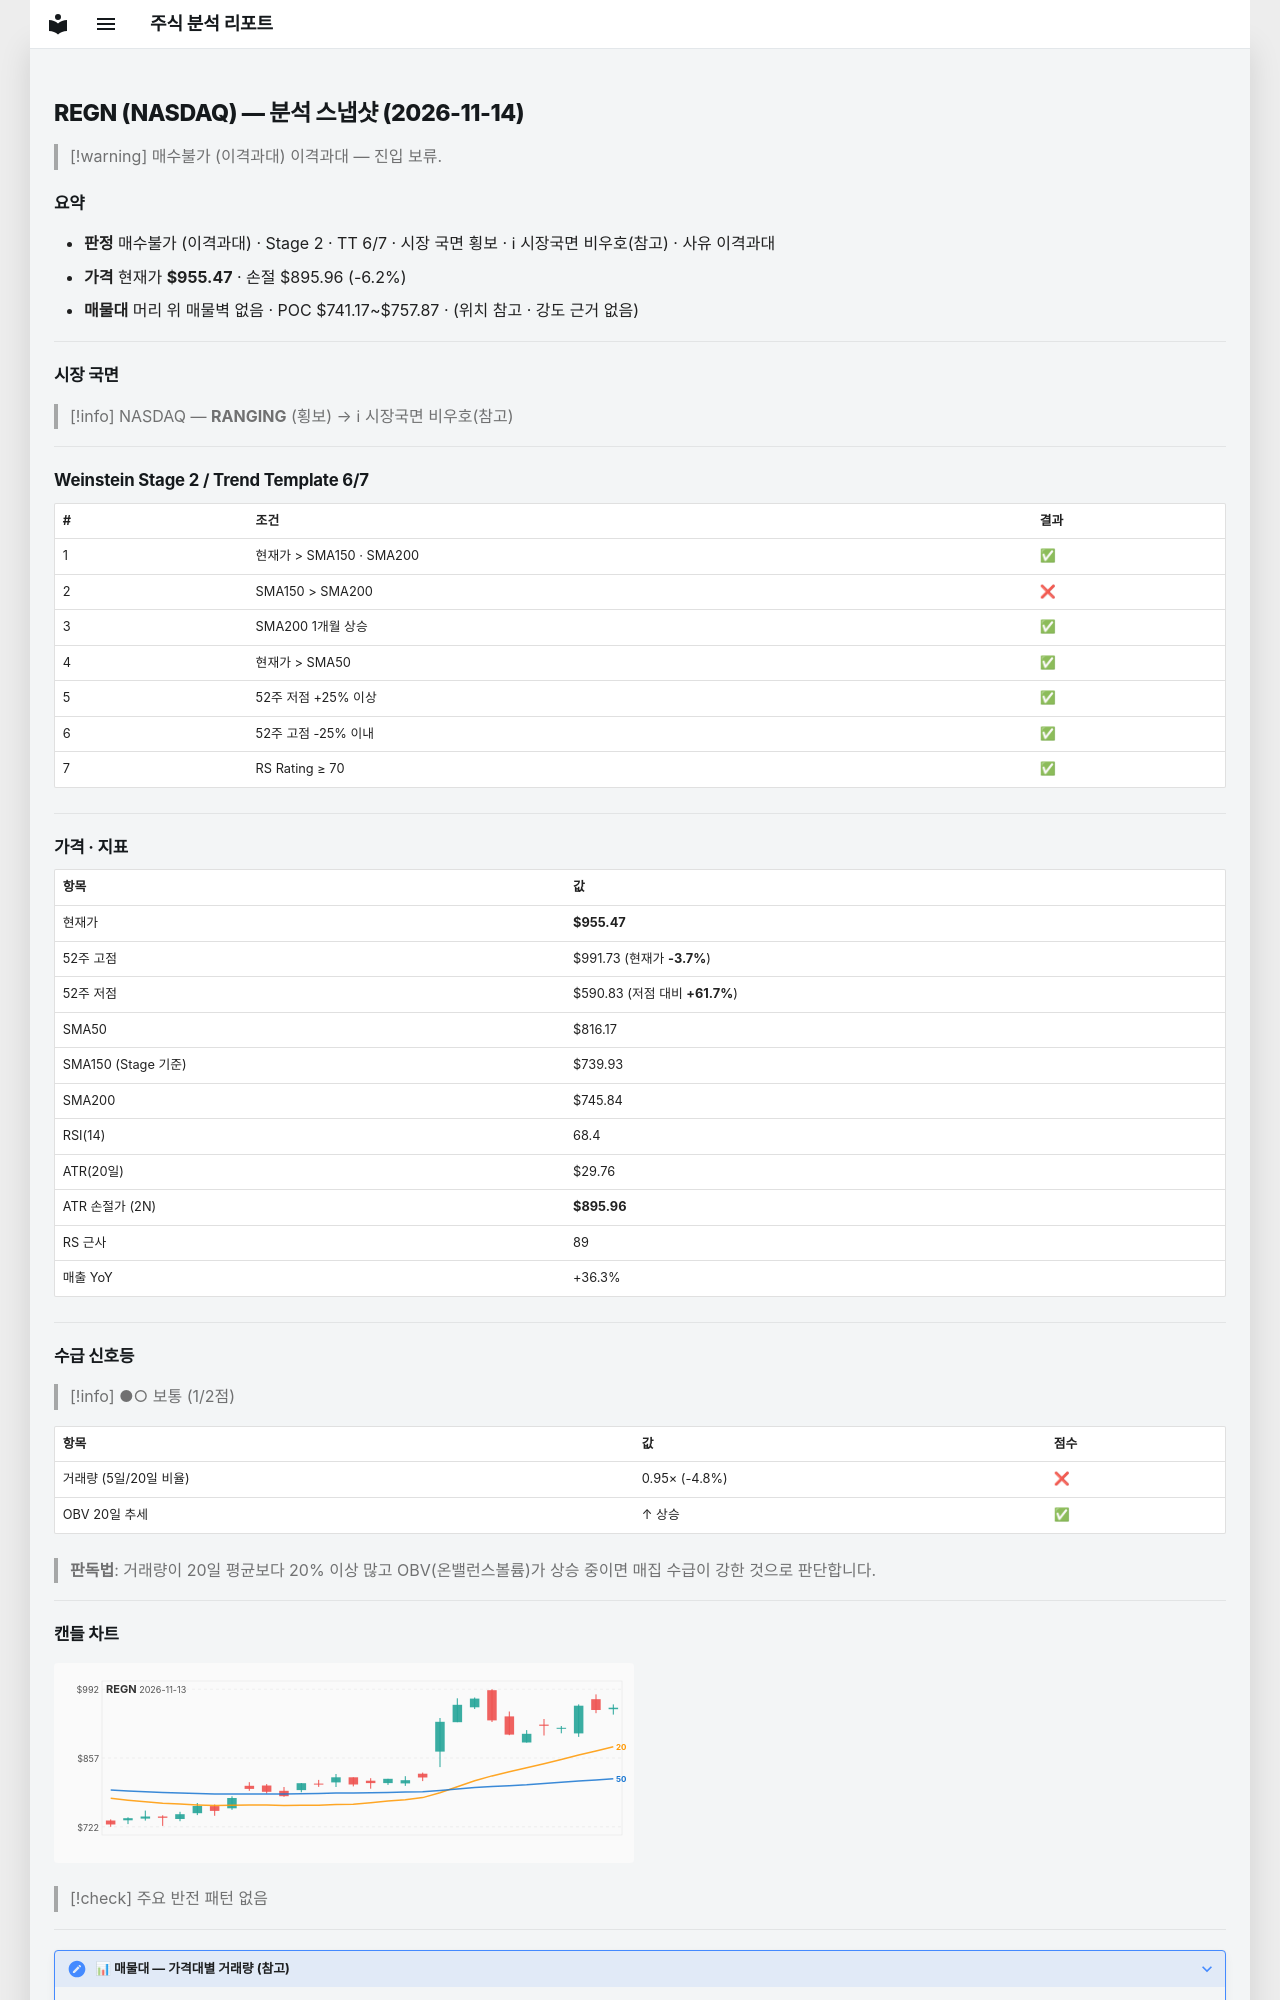

repository: soloandco/stock-reports · page: snapshots/REGN-2026-11-14/index.html · generator: mkdocs

---
type: analysis-snapshot
title: REGN 분석 스냅샷
ticker: REGN
market: NASDAQ
created: 2026-11-14
updated: 2026-11-14
bar-date: 2026-11-13
verdict: 매수불가
verdict-reason: 이격과대
real-rr: 4.11
sma50-gap-pct: 17.1
weekly-position: 저항대아래
weekly-overhead-price: 1199.88
weekly-overhead-pct: 25.6
stage: 2
trend-template-score: 6
tt-max: 7
ma-set: sma-50-150-200
price: 955.469970703125
stop-price: 895.9580154819084
market-regime: RANGING
supply-demand-score: 1/2
supply-demand-label: 보통
status: tracking
tags:
  - stock-agent
  - watchlist
  - REGN
  - analysis
related:
  - "[[analysis-template]]"
---

# REGN (NASDAQ) — 분석 스냅샷 (2026-11-14)

> [!warning] 매수불가 (이격과대)
> 이격과대 — 진입 보류.

## 요약

- **판정** 매수불가 (이격과대) · Stage 2 · TT 6/7 · 시장 국면 횡보 · ℹ 시장국면 비우호(참고) · 사유 이격과대
- **가격** 현재가 **$955.47** · 손절 $895.96 (-6.2%)
- **매물대** 머리 위 매물벽 없음 · POC $741.17~$757.87 · (위치 참고 · 강도 근거 없음)

---

## 시장 국면

> [!info] NASDAQ — **RANGING** (횡보) → ℹ 시장국면 비우호(참고)

---

## Weinstein Stage 2 / Trend Template 6/7

| # | 조건 | 결과 |
|---|------|------|
| 1 | 현재가 > SMA150 · SMA200 | ✅ |
| 2 | SMA150 > SMA200 | ❌ |
| 3 | SMA200 1개월 상승 | ✅ |
| 4 | 현재가 > SMA50 | ✅ |
| 5 | 52주 저점 +25% 이상 | ✅ |
| 6 | 52주 고점 -25% 이내 | ✅ |
| 7 | RS Rating ≥ 70 | ✅ |

---

## 가격 · 지표

| 항목 | 값 |
|------|---|
| 현재가 | **$955.47** |
| 52주 고점 | $991.73 (현재가 **-3.7%**) |
| 52주 저점 | $590.83 (저점 대비 **+61.7%**) |
| SMA50 | $816.17 |
| SMA150 (Stage 기준) | $739.93 |
| SMA200 | $745.84 |
| RSI(14) | 68.4 |
| ATR(20일) | $29.76 |
| ATR 손절가 (2N) | **$895.96** |
| RS 근사 | 89 |
| 매출 YoY | +36.3% |

---
## 수급 신호등

> [!info] ●○ 보통 (1/2점)

| 항목 | 값 | 점수 |
|------|------|------|
| 거래량 (5일/20일 비율) | 0.95× (-4.8%) | ❌ |
| OBV 20일 추세 | ↑ 상승 | ✅ |

> **판독법**: 거래량이 20일 평균보다 20% 이상 많고 OBV(온밸런스볼륨)가 상승 중이면 매집 수급이 강한 것으로 판단합니다.

---
